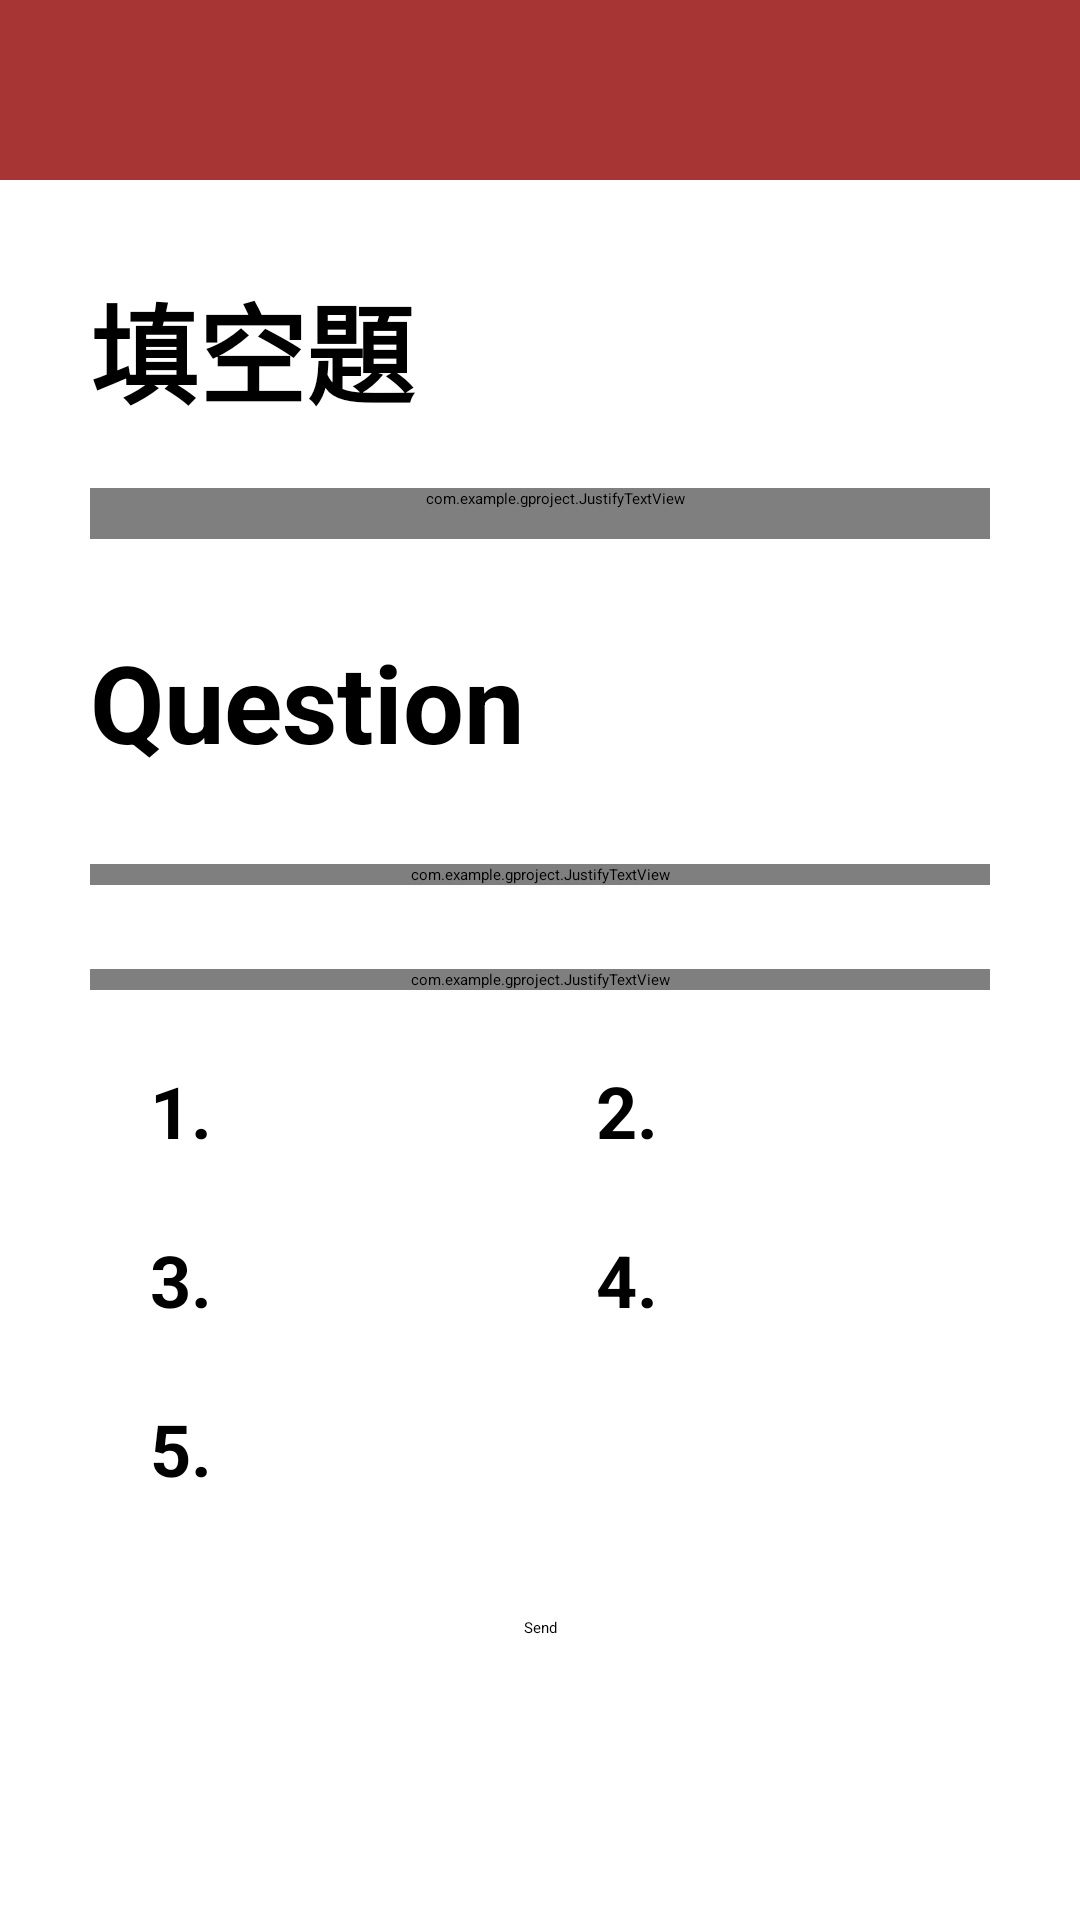

Here is an Android app screen rendered from its layout file. Give the layout XML and the strings, colors and styles it references.
<!-- AndroidManifest.xml: application theme Theme.GProject -->
<!-- res/layout/r_blank.xml -->
<?xml version="1.0" encoding="utf-8"?>
<ScrollView
    xmlns:android="http://schemas.android.com/apk/res/android"
    xmlns:app="http://schemas.android.com/apk/res-auto"
    android:id="@+id/scrollView"
    android:layout_width="match_parent"
    android:layout_height="match_parent"
    android:fillViewport="true">

    <androidx.constraintlayout.widget.ConstraintLayout
        android:layout_width="match_parent"
        android:layout_height="match_parent">

    <androidx.constraintlayout.widget.ConstraintLayout
        android:id="@+id/cons"
        android:layout_width="match_parent"
        android:layout_height="wrap_content"
        android:paddingBottom="30dp"
        app:layout_constraintTop_toTopOf="parent">

        <View
            android:id="@+id/view"
            android:layout_width="match_parent"
            android:layout_height="60dp"
            android:background="@color/red"
            app:layout_constraintEnd_toEndOf="parent"
            app:layout_constraintHorizontal_bias="0.0"
            app:layout_constraintStart_toStartOf="parent"
            app:layout_constraintTop_toTopOf="parent" />
        <ImageButton
            android:id="@+id/back"
            android:layout_width="60dp"
            android:layout_height="50dp"
            android:src="@drawable/back"
            android:contentDescription=""
            android:background="?android:attr/selectableItemBackground"
            android:layout_marginBottom="5dp"
            android:layout_marginTop="5dp"
            app:layout_constraintStart_toStartOf="parent"
            app:layout_constraintTop_toTopOf="parent"/>

        <TextView
            android:id="@+id/top"
            android:layout_width="match_parent"
            android:layout_height="wrap_content"
            android:layout_marginTop="30dp"
            android:layout_marginRight="30dp"
            android:layout_marginLeft="30dp"
            android:textSize="36sp"
            android:textStyle="bold"
            app:layout_constraintEnd_toEndOf="parent"
            app:layout_constraintHorizontal_bias="0.0"
            app:layout_constraintStart_toStartOf="parent"
            app:layout_constraintTop_toBottomOf="@+id/view"
            android:text="填空題"
            />

        <com.example.gproject.JustifyTextView
            android:id="@+id/blankContent"
            android:layout_width="match_parent"
            android:layout_height="wrap_content"
            android:layout_marginLeft="30dp"
            android:layout_marginRight="30dp"
            android:layout_marginTop="20dp"
            android:background="@color/grey"
            android:paddingLeft="10dp"
            android:paddingBottom="10dp"
            android:text="Question"
            android:textSize="22sp"
            app:layout_constraintEnd_toEndOf="parent"
            app:layout_constraintHorizontal_bias="0.0"
            app:layout_constraintStart_toStartOf="parent"
            app:layout_constraintTop_toBottomOf="@+id/top"/>

        <TextView
            android:id="@+id/Ques"
            android:layout_width="match_parent"
            android:layout_height="wrap_content"
            android:layout_marginTop="30dp"
            android:layout_marginRight="30dp"
            android:layout_marginLeft="30dp"

            android:textSize="36sp"
            android:textStyle="bold"
            app:layout_constraintEnd_toEndOf="parent"
            app:layout_constraintHorizontal_bias="0.0"
            app:layout_constraintStart_toStartOf="parent"
            app:layout_constraintTop_toBottomOf="@+id/blankContent"
            android:text="Question"
            />
        <com.example.gproject.JustifyTextView
            android:id="@+id/Q1"
            android:layout_width="match_parent"
            android:layout_height="wrap_content"
            android:layout_marginTop="30dp"
            android:layout_marginRight="30dp"
            android:layout_marginLeft="30dp"
            android:layout_marginBottom="50dp"
            android:textSize="22sp"
            app:layout_constraintEnd_toEndOf="parent"
            app:layout_constraintHorizontal_bias="0.0"
            app:layout_constraintStart_toStartOf="parent"
            app:layout_constraintTop_toBottomOf="@+id/Ques"
            android:text="AAAA"/>

        <com.example.gproject.JustifyTextView
            android:id="@+id/section1"
            android:layout_width="match_parent"
            android:layout_height="wrap_content"
            android:layout_marginLeft="30dp"
            android:layout_marginTop="28dp"
            android:layout_marginRight="30dp"
            android:text="Question"
            android:textSize="22sp"
            android:textStyle="bold"
            app:layout_constraintEnd_toEndOf="parent"
            app:layout_constraintStart_toStartOf="parent"
            app:layout_constraintTop_toBottomOf="@+id/Q1"/>
        <TextView
            android:id="@+id/option1"
            android:layout_width="wrap_content"
            android:layout_height="wrap_content"
            android:layout_marginStart="50dp"
            android:layout_marginTop="24dp"
            android:text="1."
            android:textSize="24sp"
            android:textStyle="bold"
            app:layout_constraintStart_toStartOf="parent"
            app:layout_constraintTop_toBottomOf="@+id/section1" />

        <TextView
            android:id="@+id/option3"
            android:layout_width="wrap_content"
            android:layout_height="wrap_content"
            android:layout_marginTop="24dp"
            android:layout_marginBottom="50dp"
            android:text="3."
            android:textSize="24sp"
            android:textStyle="bold"
            app:layout_constraintStart_toStartOf="@+id/option1"
            app:layout_constraintTop_toBottomOf="@+id/option1" />

        <TextView
            android:id="@+id/option2"
            android:layout_width="wrap_content"
            android:layout_height="wrap_content"
            android:layout_marginStart="32dp"
            android:text="2."
            android:textSize="24sp"
            android:textStyle="bold"
            app:layout_constraintBottom_toBottomOf="@+id/A1"
            app:layout_constraintStart_toEndOf="@+id/A1"
            app:layout_constraintTop_toTopOf="@+id/A1" />

        <TextView
            android:id="@+id/option5"
            android:layout_width="wrap_content"
            android:layout_height="wrap_content"
            android:layout_marginTop="24dp"
            android:text="5."
            android:textSize="24sp"
            android:textStyle="bold"
            app:layout_constraintStart_toStartOf="@+id/option3"
            app:layout_constraintTop_toBottomOf="@+id/option3" />
        <TextView
            android:id="@+id/option4"
            android:layout_width="wrap_content"
            android:layout_height="wrap_content"
            android:layout_marginTop="24dp"
            android:text="4."
            android:textSize="24sp"
            android:textStyle="bold"
            app:layout_constraintStart_toStartOf="@+id/option2"
            app:layout_constraintTop_toBottomOf="@+id/option2" />

        <EditText
            android:id="@+id/A1"
            android:layout_width="80dp"
            android:layout_height="wrap_content"
            android:layout_marginStart="16dp"
            android:ems="10"
            android:inputType="text"
            app:layout_constraintBottom_toBottomOf="@+id/option1"
            app:layout_constraintStart_toEndOf="@+id/option1"
            app:layout_constraintTop_toTopOf="@+id/option1" />

        <EditText
            android:id="@+id/A2"
            android:layout_width="80dp"
            android:layout_height="wrap_content"
            android:layout_marginStart="16dp"
            android:ems="10"
            android:inputType="text"
            app:layout_constraintBottom_toBottomOf="@+id/option2"
            app:layout_constraintStart_toEndOf="@+id/option2"
            app:layout_constraintTop_toTopOf="@+id/option2" />

        <EditText
            android:id="@+id/A3"
            android:layout_width="80dp"
            android:layout_height="wrap_content"
            android:layout_marginStart="16dp"
            android:ems="10"
            android:inputType="text"
            app:layout_constraintBottom_toBottomOf="@+id/option3"
            app:layout_constraintStart_toEndOf="@+id/option3"
            app:layout_constraintTop_toTopOf="@+id/option3" />

        <EditText
            android:id="@+id/A4"
            android:layout_width="80dp"
            android:layout_height="wrap_content"
            android:layout_marginStart="16dp"
            android:ems="10"
            android:inputType="text"
            app:layout_constraintBottom_toBottomOf="@+id/option4"
            app:layout_constraintStart_toEndOf="@+id/option4"
            app:layout_constraintTop_toTopOf="@+id/option4"
            />
        <EditText
            android:id="@+id/A5"
            android:layout_width="80dp"
            android:layout_height="wrap_content"
            android:layout_marginStart="16dp"
            android:ems="10"
            android:inputType="text"
            app:layout_constraintBottom_toBottomOf="@+id/option5"
            app:layout_constraintStart_toEndOf="@+id/option5"
            app:layout_constraintTop_toTopOf="@+id/option5" />
    </androidx.constraintlayout.widget.ConstraintLayout>
        <Button
            android:id="@+id/sendAns"
            android:layout_width="wrap_content"
            android:layout_height="wrap_content"
            android:backgroundTint="@color/red"
            android:text="Send"
            android:layout_marginTop="10dp"
            app:layout_constraintStart_toStartOf="parent"
            app:layout_constraintEnd_toEndOf="parent"
            app:layout_constraintTop_toBottomOf="@+id/cons"/>
    </androidx.constraintlayout.widget.ConstraintLayout>

</ScrollView>
<!-- resources referenced by this layout -->
<resources>
  <color name="grey">#E9E8EC</color>
  <color name="red">#A73534</color>
</resources>
